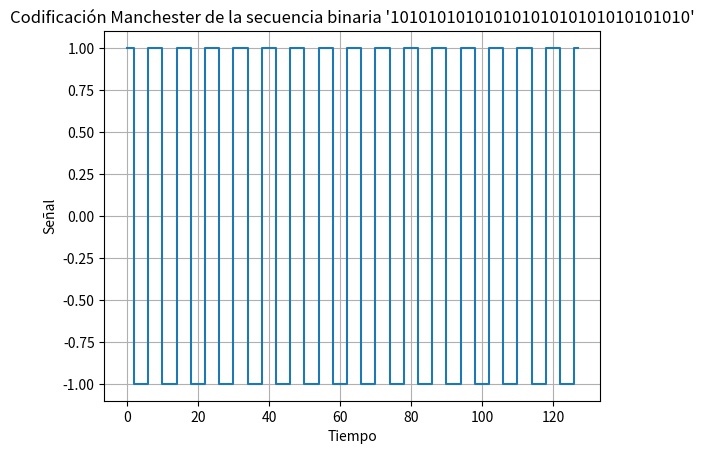

The matplotlib source for this figure:
import matplotlib.pyplot as plt
import random

def generar_cadena_binaria(M):
    cadena = ''.join(['1' if i % 2 == 0 else '0' for i in range(M)])
    return cadena

def codificar_y_mostrar_manchester(M):
    # Generar una cadena binaria usando la función generar_cadena_binaria
    cadena_binaria = generar_cadena_binaria(M)

    tiempo = []
    señal = []

    for bit in cadena_binaria:
        if bit == "1":
            tiempo.extend([0, 0.5, 0.5, 1])
            señal.extend([1, 1, -1, -1])
        else:
            tiempo.extend([0, 0.5, 0.5, 1])
            señal.extend([-1, -1, 1, 1])

    tiempo = [t for t in range(len(tiempo))]

    plt.step(tiempo, señal, where='post')
    plt.xlabel("Tiempo")
    plt.ylabel("Señal")
    plt.title(f"Codificación Manchester de la secuencia binaria '{cadena_binaria}'")
    plt.grid(True)
    plt.show()

# Cambiar el valor de M para ajustar la cantidad de bits
M = 32  # Puedes cambiar a 4, 8, 16, 32, etc.

# Llamar a la función con el valor de M deseado
codificar_y_mostrar_manchester(M)